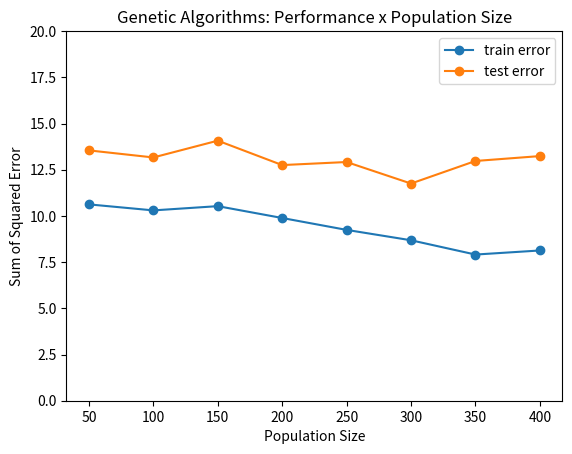
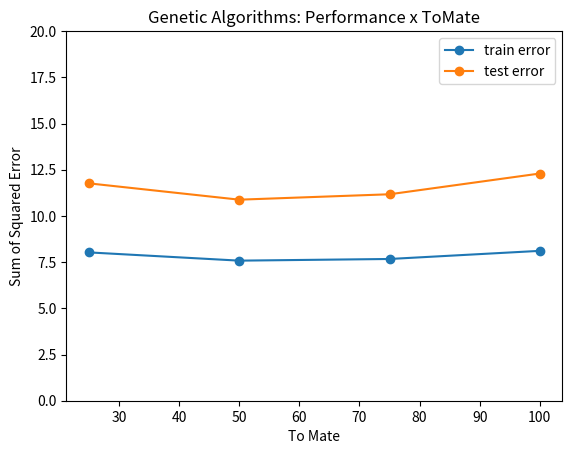
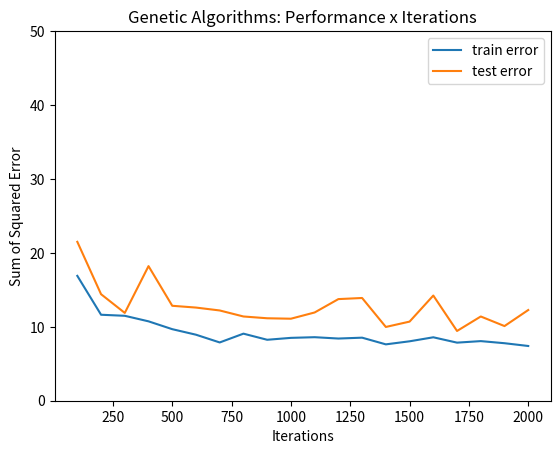
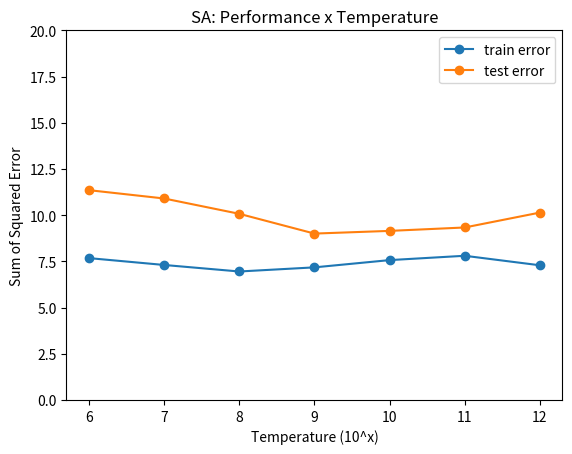
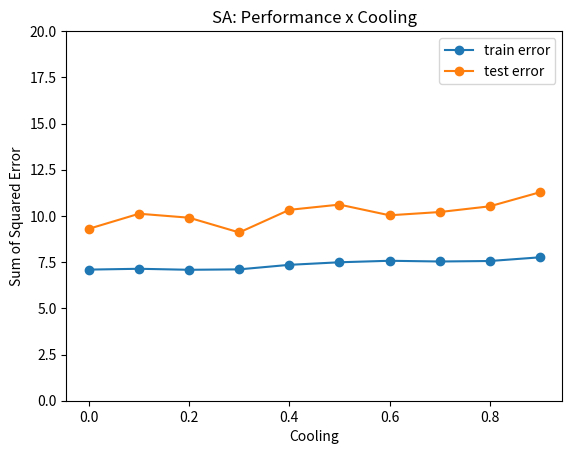
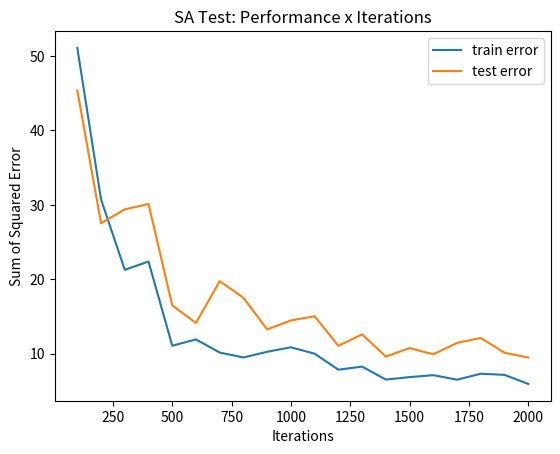

Here is the Python script that generated these plots, in order:
import matplotlib.pyplot as plt

# genetic algorithms
trainErr = [10.624192297751364,10.299302145257172,10.528818816231578,9.887567846988887,9.243887309382268,8.682605324373213,7.909356422848288,8.130007753941584]
testErr = [13.54597527886645,13.163702140488397,14.07265601447091,12.75128127826349,12.916792282182683,11.751884232740423,12.973168525776302,13.2378956888755]
popSizes = [50,100,150,200,250,300,350,400]

plt.figure()
plt.title('Genetic Algorithms: Performance x Population Size')
plt.rc('legend',**{'fontsize':10})
plt.plot(popSizes, trainErr, '-', marker='o', label='train error')
plt.plot(popSizes, testErr, '-', marker='o', label='test error')
plt.legend()
plt.xlabel('Population Size')
plt.ylabel('Sum of Squared Error')
plt.ylim(0, 20)
plt.show()

trainErr = [8.026, 7.58, 7.67, 8.11]
testErr = [11.762224902019904,
10.87912270123605,
11.171781730479347,
12.29490503466987]
mute = [25, 50, 75, 100]
plt.figure()
plt.title('Genetic Algorithms: Performance x ToMate')
plt.rc('legend',**{'fontsize':10})
plt.plot(mute, trainErr, '-', marker='o', label='train error')
plt.plot(mute, testErr, '-', marker='o', label='test error')
plt.legend()
plt.xlabel('To Mate')
plt.ylim(0, 20)
plt.ylabel('Sum of Squared Error')
plt.show()

iterations = [100,200,300,400,500,600,700,800,900,1000,1100,1200,1300,1400,1500,1600,1700,1800,1900,2000]

train = [16.890669423623677,
11.630912380460074,
11.488756784698879,
10.739209097958124,
9.679503747738437,
8.929956060997682,
7.883173946756273,
9.07211165675885,
8.245024554148358,
8.503489273714138,
8.593951925562166,
8.41302662186611,
8.529335745670721,
7.624709227190479,
8.038252778495732,
8.581028689583874,
7.857327474799689,
8.064099250452315,
7.779788058929967,
7.405014215559575]

test = [21.495327102803742,
14.410611998794082,
11.878203195658728,
18.20922520349714,
12.842930358757911,
12.601748567983122,
12.209828157974073,
11.395839614109136,
11.154657823334333,
11.094362375640642,
11.938498643352418,
13.747362074163405,
13.898100693397652,
9.978896593307212,
10.702441965631593,
14.229725655712997,
9.436237564063916,
11.395839614109136,
10.099487488694606,
12.270123605667777]


trainTime = [0.082255787,
0.044149531,
0.039484803,
0.068917666,
0.043511049,
0.046074117,
0.042292765,
0.040629244,
0.044104913,
0.054668046,
0.05714574,
0.043870057,
0.046560524,
0.047321208,
0.041507908,
0.04213636,
0.119920988,
0.041255408,
0.039867974,
0.040740654]

testTime = [0.109403044,
0.020318885,
0.017556152,
0.019637348,
0.017522329,
0.016565862,
0.022436721,
0.017967784,
0.019204987,
0.022795007,
0.0207096,
0.017806951,
0.016359963,
0.031894431,
0.0162162,
0.01657642,
0.069994819,
0.022288687,
0.021223593,
0.021202051]

plt.figure()
plt.title('Genetic Algorithms: Performance x Iterations')
plt.rc('legend',**{'fontsize':10})
plt.plot(iterations, train, '-', label='train error')
plt.plot(iterations, test, '-', label='test error')
plt.legend()
plt.xlabel('Iterations')
plt.ylabel('Sum of Squared Error')
plt.ylim(0, 50)
plt.show()
#
# train_error = [7.702, 7.172, 7.819, 9.408, 10.894, 13.272]
# test_error = [11.876, 11.393, 23.162, 16.853, 21.676, 41.93]
# iterations = [10, 8, 5, 3, 2, 1]
# plt.figure()
# plt.title('Randomized Hill Climbing: Performance x Random Restarts')
# plt.rc('legend',**{'fontsize':10})
# plt.plot(iterations, train_error, '-', label='train error')
# plt.plot(iterations, test_error, '-', label='test error')
# plt.legend()
# plt.xlabel('Number of Restarts')
# plt.ylabel('Sum of Squares Error')
# plt.show()
#
# # rhc
# train_error = [29.32282243473766,
# 24.79968984233652,
# 23.507366244507622,
# 23.95967950374775,
# 13.07831481002843,
# 9.86042905143448,
# 14.629103127423107,
# 10.648746446110096,
# 8.232101318170066,
# 8.981649004910835,
# 7.870250710777981,
# 9.563194623933839,
# 7.547169811320757,
# 7.560093047299048,
# 7.4308606875161445,
# 6.745929180666849,
# 7.069010080124059,
# 6.332385629361596,
# 6.151460325665553,
# 6.526234169035931]
# test_error = [43.74434730177872,
# 26.89176967138981,
# 31.564666867651496,
# 28.097678625263782,
# 14.380464274947244,
# 12.692191739523665,
# 24.178474525173357,
# 19.053361471208916,
# 10.913476032559544,
# 11.395839614109136,
# 13.626771178775996,
# 17.907747965028648,
# 11.275248718721741,
# 13.626771178775996,
# 11.998794091046122,
# 11.51643050949653,
# 10.581851070244198,
# 12.903225806451616,
# 10.943623756406396,
# 10.61199879409105]
# iterations = [100,200,300,400,500,600,700,800,900,1000,1100,1200,1300,1400,1500,1600,1700,1800,1900,2000]
# #
# plt.figure()
# plt.title('Randomized Hill Climbing: Performance x Iterations')
# plt.rc('legend',**{'fontsize':10})
# plt.plot(iterations, train_error, '-', label='train error')
# plt.plot(iterations, test_error, '-', label='test error')
# plt.legend()
# plt.xlabel('Iterations')
# plt.ylabel('Sum of Squares Error')
# plt.show()
#
# train_error = [7.740, 6.358, 6.319, 6.789, 7.604, 6.811, 6.164, 6.292]
# test_error = [9.92, 8.803, 9.16, 9.83, 9.98, 10.33, 9.225, 9.461]
# iterations = [1, 2, 3, 5, 8, 10, 15, 20]
# plt.figure()
# plt.title('Randomized Hill Climbing: Performance x Random Restarts')
# plt.rc('legend',**{'fontsize':10})
# plt.plot(iterations, train_error, '-', label='train error')
# plt.plot(iterations, test_error, '-', label='test error')
# plt.legend()
# plt.xlabel('Number of Restarts')
# plt.ylabel('Sum of Squares Error')
# plt.show()
# #
train = [7.676402171103646,7.305634530886536,6.952416645127931,7.175781855776685,7.568105453605583,7.802868958387177,7.288705091754977]
test = [11.353271028037392,10.903225806451616,10.073861923424786,9.003919204100086,9.149532710280369,9.33415737111849,10.139975881820925]
temps = [6, 7, 8, 9, 10, 11, 12]
#
plt.figure()
plt.title('SA: Performance x Temperature')
plt.rc('legend',**{'fontsize':10})
plt.plot(temps, train, '-', marker = 'o',label='train error')
plt.plot(temps, test, '-', marker = 'o',label='test error')
plt.legend()
plt.xlabel('Temperature (10^x)')
plt.ylabel('Sum of Squared Error')
plt.ylim(0,20)
plt.show()


train = [7.095, 7.14, 7.085, 7.108, 7.353, 7.492, 7.573, 7.534, 7.56, 7.76]
test = [9.305,10.119, 9.903, 9.105, 10.33, 10.612, 10.034, 10.21, 10.52, 11.28]
cooling = [0, 0.1, 0.2, 0.3, 0.4, 0.5, 0.6, 0.7, 0.8, 0.9]
plt.figure()
plt.title('SA: Performance x Cooling')
plt.rc('legend',**{'fontsize':10})
plt.plot(cooling, train, '-', marker = 'o',label='train error')
plt.plot(cooling, test, '-', marker = 'o',label='test error')
plt.legend()
plt.xlabel('Cooling')
plt.ylabel('Sum of Squared Error')
plt.ylim(0,20)
plt.show()


train = [51.07262858619798,30.718531920392863,21.271646420263636,22.383044714396476,11.07521323339364,11.915223571982423,10.157663478935135,9.498578444042394,10.261049366761426,10.868441457741014,10.002584647195661,7.857327474799689,8.270871026104928,6.526234169035931,6.862238304471433,7.120703024037226,6.513310933057639,7.314551563711561,7.1594727319720874,5.944688550012927]

test = [45.37232438950859,27.524871872173648,29.394030750678326,30.117576123002706,16.49080494422671,14.13928248417244,19.74675911968646,17.515827555019598,13.264998492613813,14.470907446487786,15.043714199577934,11.06421465179379,12.601748567983122,9.617123907145015,10.762737413325297,9.918601145613508,11.456135061802826,12.119384986433516,10.129635212541459,9.496533011757606]

trainTime = [2.371100701E9,4.697774622E9,6.896455702E9,9.190962856E9,1.35420295E10,1.4424564594E10,1.9584156437E10,1.8300754672E10,2.0040076174E10,2.4601540798E10,2.5086255908E10,2.7076756386E10,3.1250287911E10,3.2992264052E10,3.5369442908E10,3.8172198331E10,4.4767067078E10,4.1745541375E10,4.3076691182E10,4.6777985114E10]

testTime = [0.12336665,0.053339061,0.023369747,0.036529618,0.037967693,0.01645676,0.024788326,0.016425826,0.016740957,0.038668126,0.01604022,0.019713523,0.017320145,0.016724479,0.021485312,0.029523327,0.015881688,0.015395387,0.018091462,0.020571802]

iterations = [100,200,300,400,500,600,700,800,900,1000,1100,1200,1300,1400,1500,1600,1700,1800,1900,2000]

plt.figure()
plt.title('SA Test: Performance x Iterations')
plt.rc('legend',**{'fontsize':10})
plt.plot(iterations, train, '-', label='train error')
plt.plot(iterations, test, '-', label='test error')
plt.legend()
plt.xlabel('Iterations')
plt.ylabel('Sum of Squared Error')
plt.show()

rhc = [35.695, 41.302, 47.573, 44.136, 51.583, 34.907]
